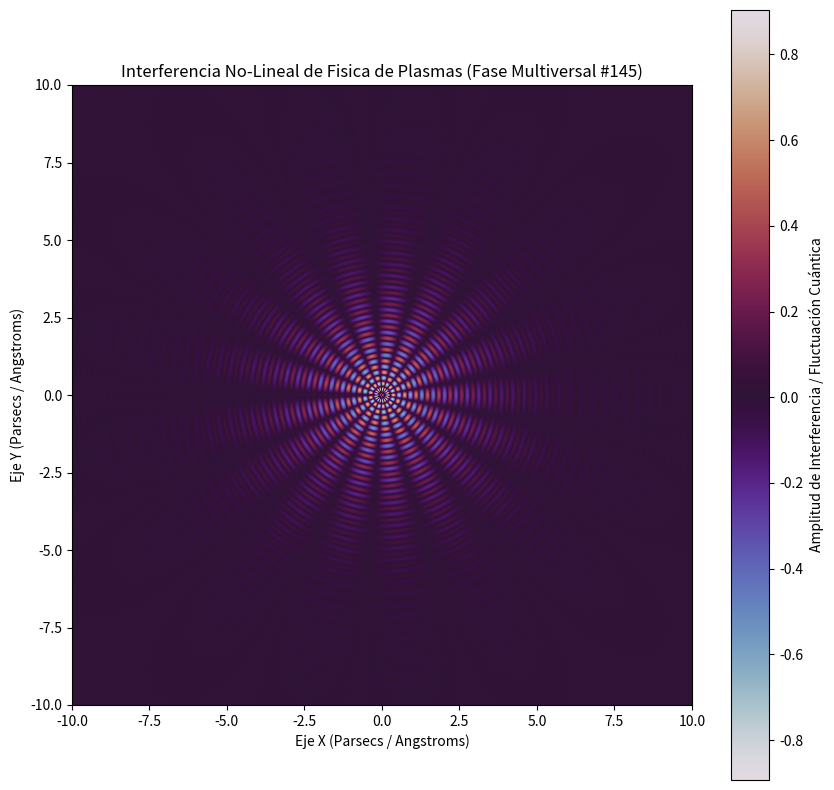

Reproduce this figure in Python.
%matplotlib inline
# Simulación Multiversal: Fisica de Plasmas - Variante 145
import numpy as np
import matplotlib.pyplot as plt

# Parámetros Físicos No-Lineales
omega_1 = 17.07
omega_2 = 8.587
lambda_decay = 0.495
phase_shift = 1.564

x = np.linspace(-10, 10, 800)
y = np.linspace(-10, 10, 800)
X, Y = np.meshgrid(x, y)

# Dinámica de Fluidos / Campos Tensor-Escalares (Fase Multiversal)
R = np.sqrt(X**2 + Y**2) + 1e-5
Z = (np.sin(omega_1 * R + phase_shift) * np.cos(omega_2 * np.arctan2(Y, X))) * np.exp(-lambda_decay * R)

plt.figure(figsize=(10, 10))
plt.imshow(Z, cmap='twilight', extent=[-10, 10, -10, 10], origin='lower')
plt.colorbar(label='Amplitud de Interferencia / Fluctuación Cuántica')
plt.title(r'Interferencia No-Lineal de Fisica de Plasmas (Fase Multiversal #145)')
plt.xlabel('Eje X (Parsecs / Angstroms)')
plt.ylabel('Eje Y (Parsecs / Angstroms)')
plt.show()
